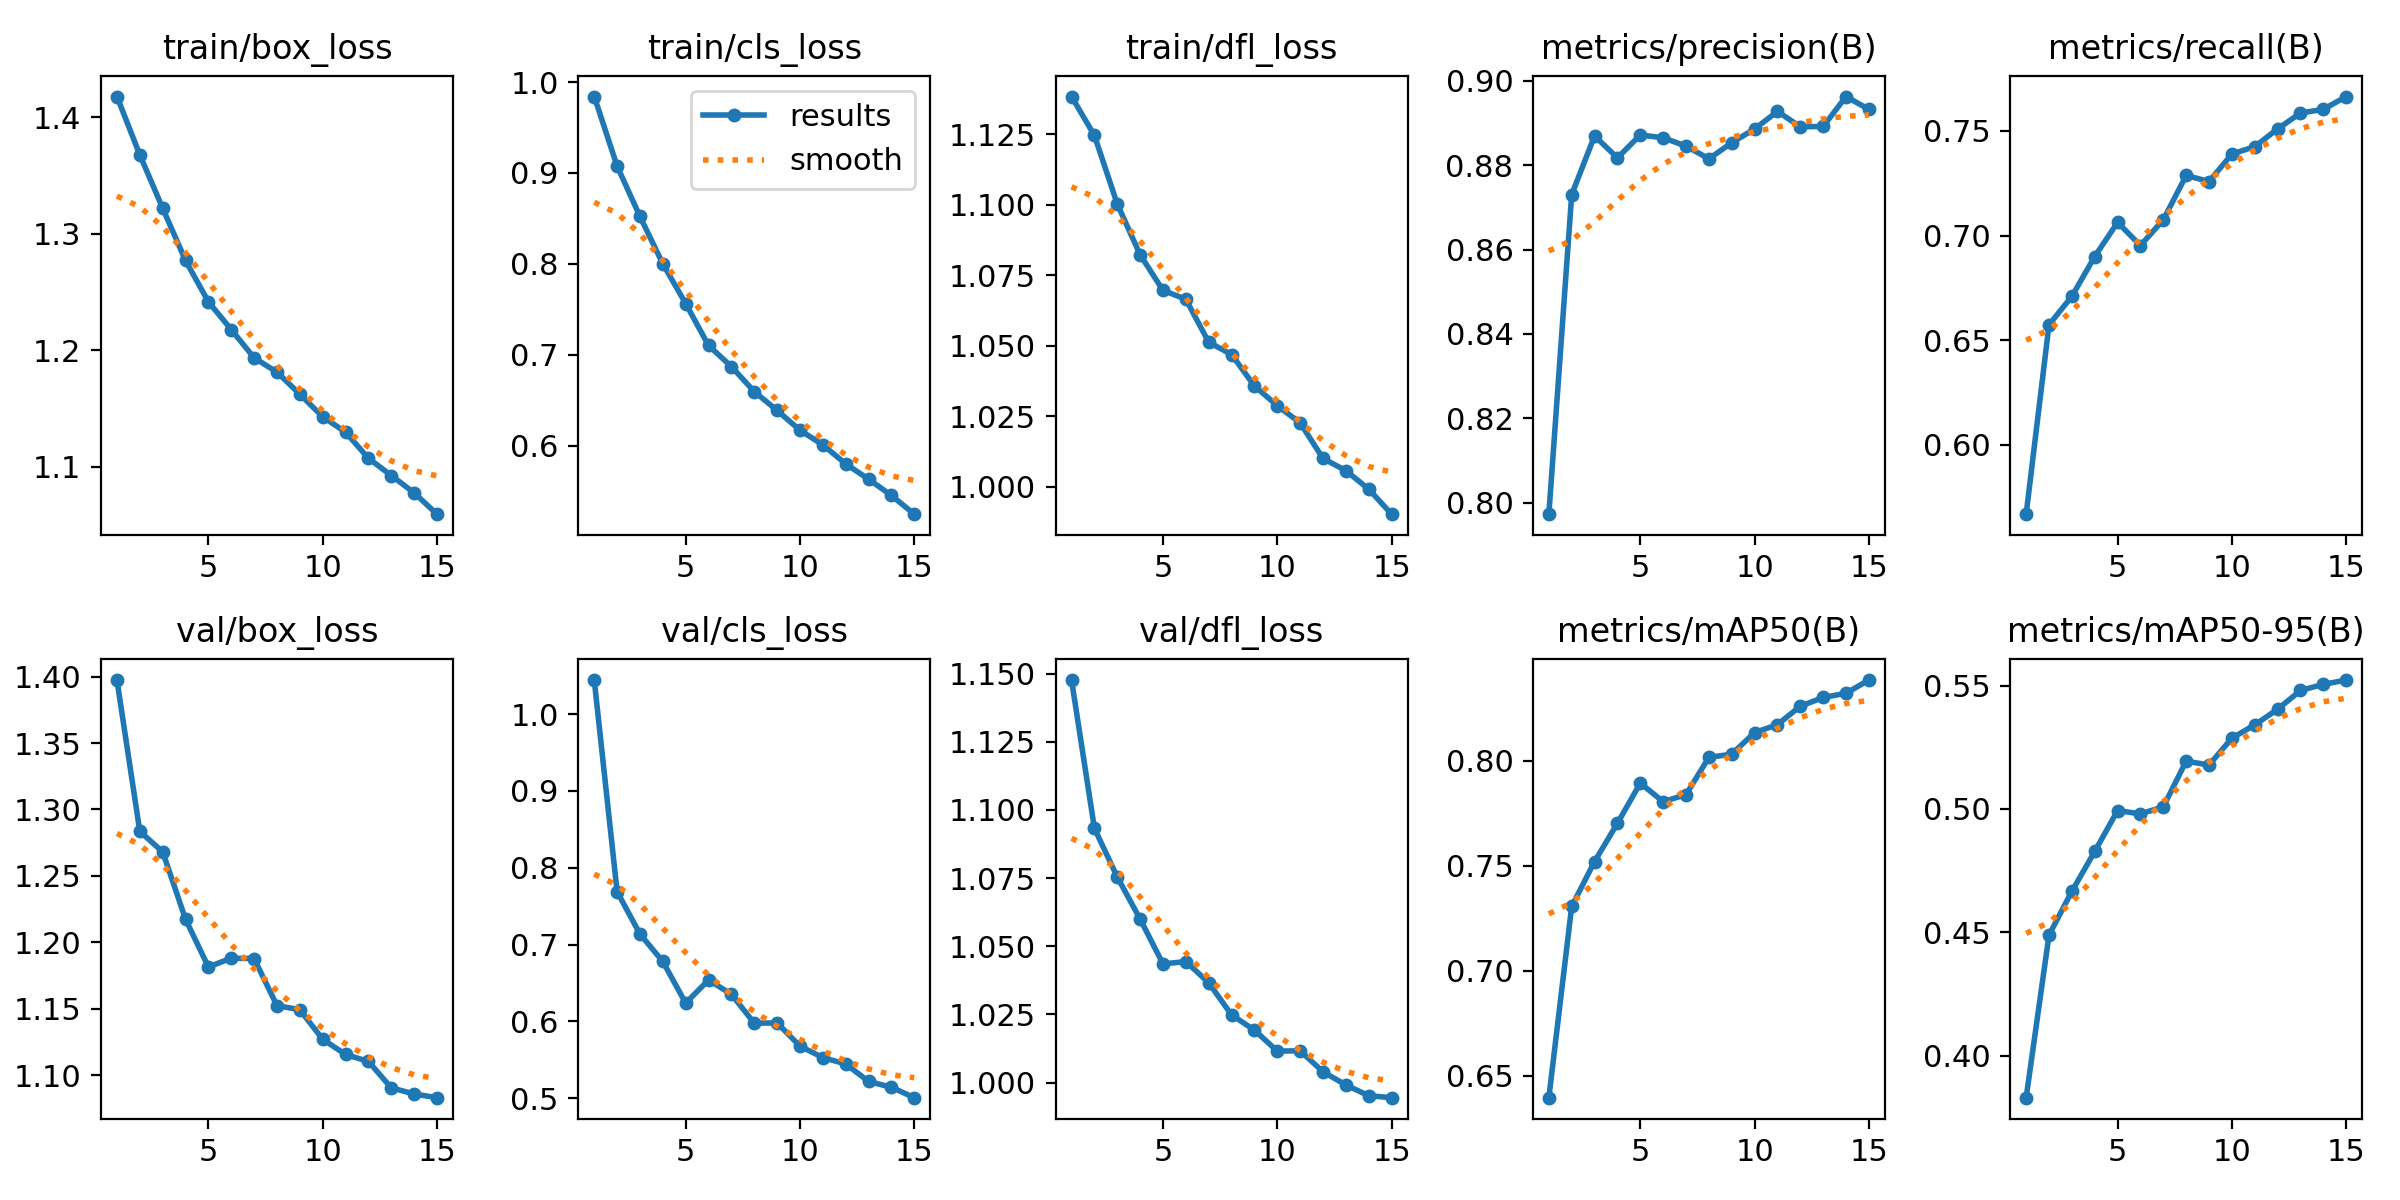

Source data for this figure (header and first rows):
epoch, time, train/box_loss, train/cls_loss, train/dfl_loss, metrics/precision(B), metrics/recall(B), metrics/mAP50(B), metrics/mAP50-95(B), val/box_loss, val/cls_loss, val/dfl_loss, lr/pg0, lr/pg1, lr/pg2
1, 121.7, 1.418, 0.9841, 1.138, 0.7973, 0.5669, 0.6395, 0.383, 1.397, 1.044, 1.148, 0.0006663, 0.0006663, 0.0006663
2, 229.9, 1.368, 0.9076, 1.125, 0.873, 0.6573, 0.7306, 0.4489, 1.283, 0.7689, 1.093, 0.001245, 0.001245, 0.001245
3, 338.1, 1.322, 0.8521, 1.1, 0.8869, 0.6709, 0.7519, 0.4666, 1.268, 0.7137, 1.075, 0.001736, 0.001736, 0.001736
4, 449.1, 1.277, 0.8001, 1.082, 0.8817, 0.69, 0.7701, 0.4828, 1.217, 0.678, 1.06, 0.001604, 0.001604, 0.001604
5, 560, 1.242, 0.7562, 1.07, 0.8871, 0.7063, 0.7892, 0.4994, 1.181, 0.6238, 1.044, 0.001472, 0.001472, 0.001472
6, 671.8, 1.218, 0.7101, 1.066, 0.8865, 0.6952, 0.7804, 0.498, 1.188, 0.654, 1.044, 0.00134, 0.00134, 0.00134
7, 781.7, 1.193, 0.6868, 1.051, 0.8845, 0.7075, 0.7838, 0.5009, 1.188, 0.6353, 1.037, 0.001208, 0.001208, 0.001208
8, 891.1, 1.181, 0.6594, 1.047, 0.8815, 0.7287, 0.8015, 0.5194, 1.152, 0.5977, 1.025, 0.001076, 0.001076, 0.001076
9, 1001, 1.162, 0.6386, 1.036, 0.8853, 0.7258, 0.803, 0.5178, 1.149, 0.598, 1.019, 0.000944, 0.000944, 0.000944
10, 1112, 1.143, 0.6168, 1.029, 0.8886, 0.7389, 0.8133, 0.5287, 1.127, 0.5678, 1.012, 0.000812, 0.000812, 0.000812
11, 1222, 1.13, 0.6007, 1.023, 0.8927, 0.7425, 0.8171, 0.5341, 1.116, 0.5529, 1.012, 0.00068, 0.00068, 0.00068
12, 1333, 1.107, 0.5798, 1.01, 0.8891, 0.7509, 0.8259, 0.5404, 1.11, 0.5446, 1.004, 0.000548, 0.000548, 0.000548
13, 1444, 1.092, 0.563, 1.006, 0.8891, 0.7585, 0.83, 0.548, 1.09, 0.5219, 0.9991, 0.000416, 0.000416, 0.000416
14, 1554, 1.078, 0.545, 0.9991, 0.8962, 0.7603, 0.8321, 0.5505, 1.086, 0.5142, 0.9952, 0.000284, 0.000284, 0.000284
15, 1665, 1.059, 0.5244, 0.9903, 0.8932, 0.7664, 0.8383, 0.5522, 1.083, 0.5007, 0.9944, 0.000152, 0.000152, 0.000152
